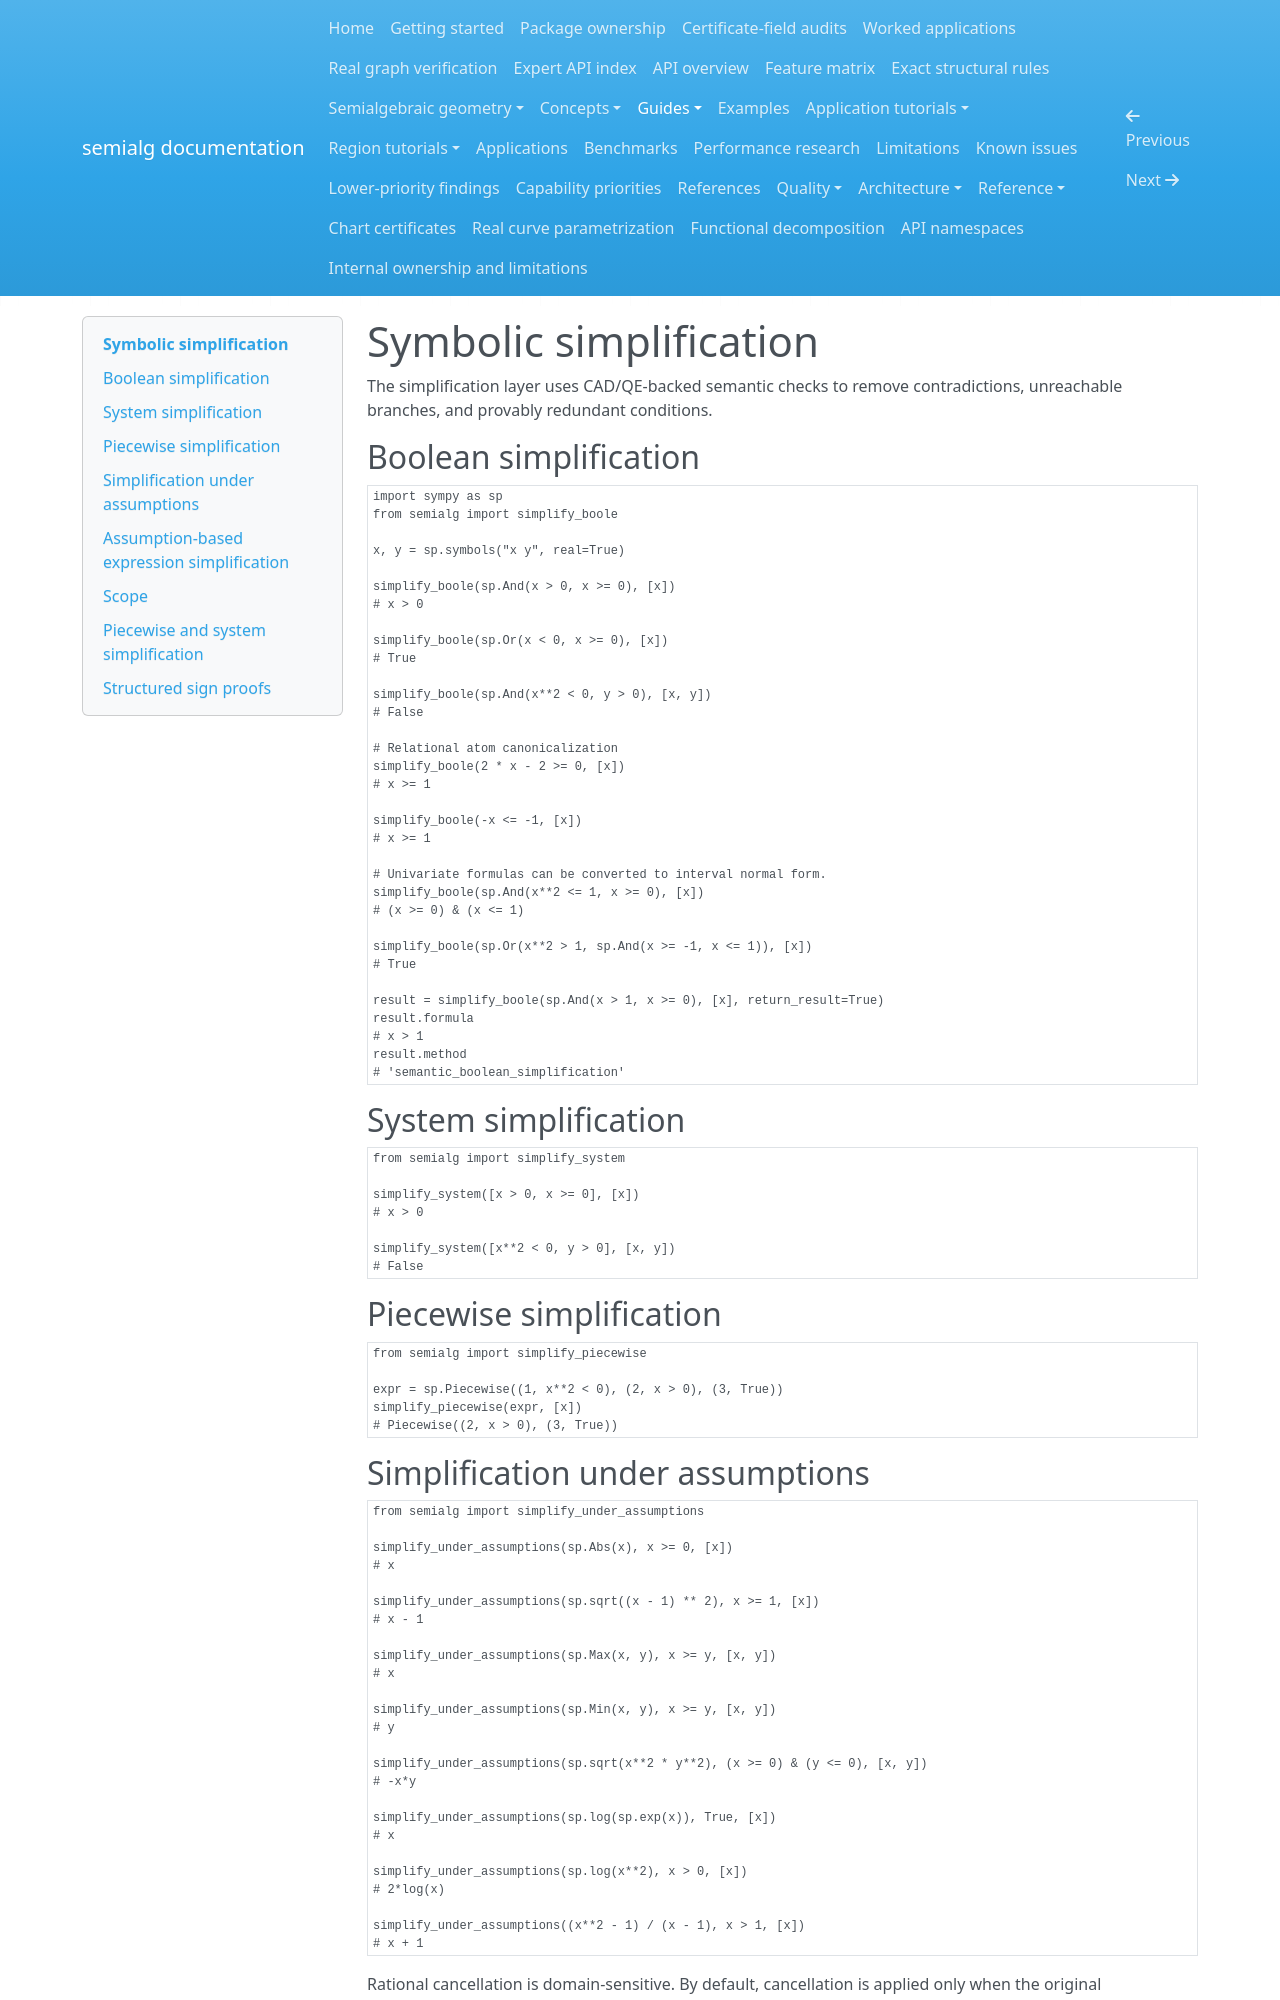

repository: BhuvaneshBhatt/semialg · page: symbolic_simplification/index.html · generator: mkdocs

# Symbolic simplification

The simplification layer uses CAD/QE-backed semantic checks to remove contradictions, unreachable branches, and provably redundant conditions.

## Boolean simplification

```python
import sympy as sp
from semialg import simplify_boole

x, y = sp.symbols("x y", real=True)

simplify_boole(sp.And(x > 0, x >= 0), [x])
# x > 0

simplify_boole(sp.Or(x < 0, x >= 0), [x])
# True

simplify_boole(sp.And(x**2 < 0, y > 0), [x, y])
# False

# Relational atom canonicalization
simplify_boole(2 * x - 2 >= 0, [x])
# x >= 1

simplify_boole(-x <= -1, [x])
# x >= 1

# Univariate formulas can be converted to interval normal form.
simplify_boole(sp.And(x**2 <= 1, x >= 0), [x])
# (x >= 0) & (x <= 1)

simplify_boole(sp.Or(x**2 > 1, sp.And(x >= -1, x <= 1)), [x])
# True

result = simplify_boole(sp.And(x > 1, x >= 0), [x], return_result=True)
result.formula
# x > 1
result.method
# 'semantic_boolean_simplification'
```

## System simplification

```python
from semialg import simplify_system

simplify_system([x > 0, x >= 0], [x])
# x > 0

simplify_system([x**2 < 0, y > 0], [x, y])
# False
```

## Piecewise simplification

```python
from semialg import simplify_piecewise

expr = sp.Piecewise((1, x**2 < 0), (2, x > 0), (3, True))
simplify_piecewise(expr, [x])
# Piecewise((2, x > 0), (3, True))
```

## Simplification under assumptions

```python
from semialg import simplify_under_assumptions

simplify_under_assumptions(sp.Abs(x), x >= 0, [x])
# x

simplify_under_assumptions(sp.sqrt((x - 1) ** 2), x >= 1, [x])
# x - 1

simplify_under_assumptions(sp.Max(x, y), x >= y, [x, y])
# x

simplify_under_assumptions(sp.Min(x, y), x >= y, [x, y])
# y

simplify_under_assumptions(sp.sqrt(x**2 * y**2), (x >= 0) & (y <= 0), [x, y])
# -x*y

simplify_under_assumptions(sp.log(sp.exp(x)), True, [x])
# x

simplify_under_assumptions(sp.log(x**2), x > 0, [x])
# 2*log(x)

simplify_under_assumptions((x**2 - 1) / (x - 1), x > 1, [x])
# x + 1
```

Rational cancellation is domain-sensitive. By default, cancellation is applied only when the original denominator is provably nonzero under the active assumptions. If you want a conditional rewrite, request side conditions:

```python
result = simplify_under_assumptions((x**2 - 1) / (x - 1), True, [x], return_conditions=True)
result.expression
# x + 1
result.conditions
# (Ne(x - 1, 0),)
```

## Assumption-based expression simplification

The assumption simplifier handles `simplify_under_assumptions` with shifted and product square-root rewrites, real `log(exp(x))`, domain-aware `log(x**2)`, safe rational cancellation, and `AssumptionSimplificationResult` side-condition reporting.
